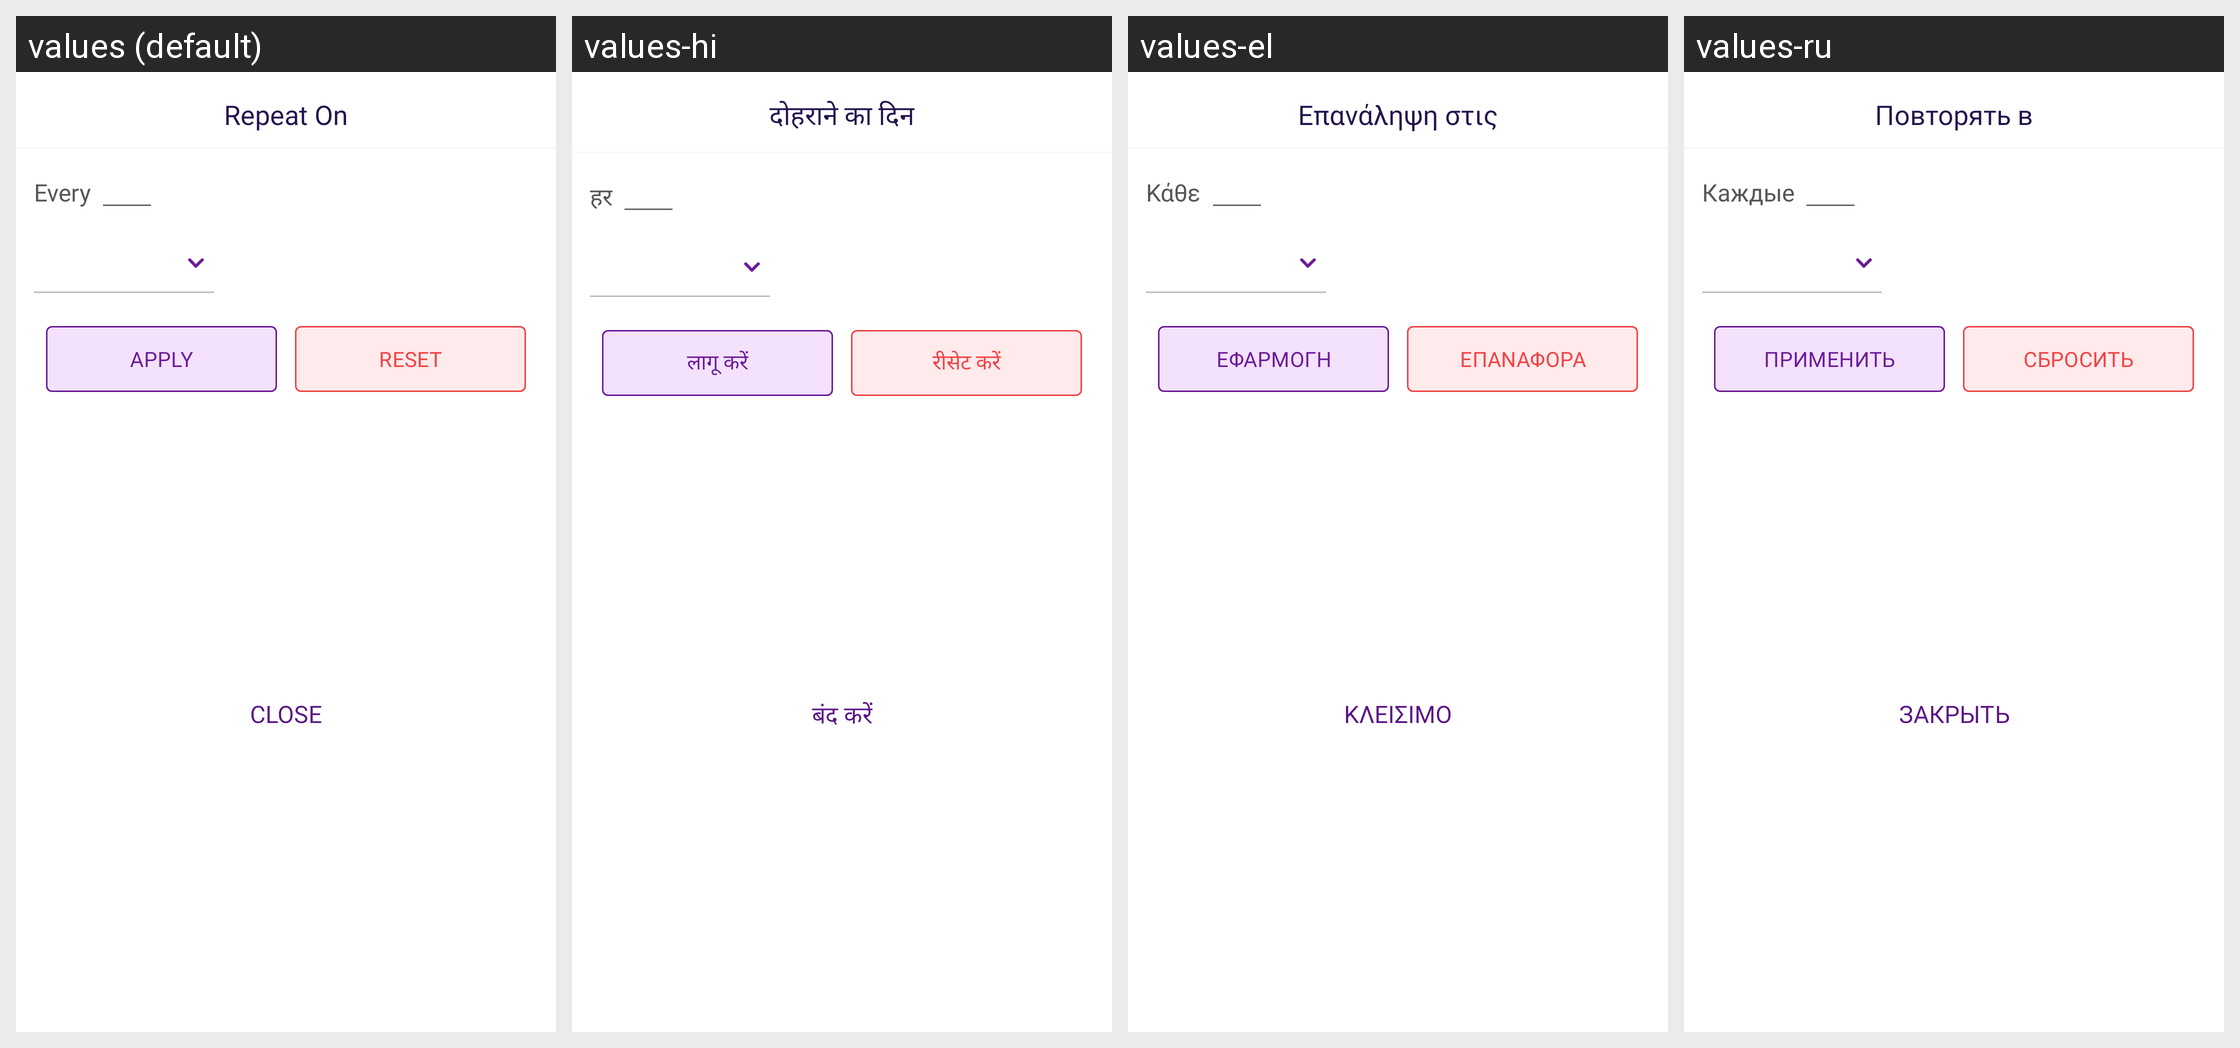

This grid shows one Android layout under several languages. Give, for every string resource on the screen, its name, the default text and each shown locale's text.
Android screen res/layout/bottom_sheet_repeat_on.xml rendered under 4 locales, left to right: values (default), values-hi, values-el, values-ru. Device: Nexus 5 (rendered at 1080×1920; each locale shown at half size, 540×960, under a caption strip naming it); theme Theme.MoneyTracker.
Other locales in the repository, not shown: values-ar, values-bn, values-cs, values-de, values-es, values-fa, values-fr, values-in, values-it, values-ja, values-kn, values-ko, values-ml, values-ms, values-pl, values-pt-rBR, values-ro, values-ta-rIN, values-te, values-th, values-tr, values-uk, values-vi, values-zh-rCN, values-zh-rTW.
Strings drawn on this screen, with the default value and each locale's value (text and hints the layout hard-codes, and strings that could not be matched under every locale, appear in the picture but are not listed):

repeat_on
  values: Repeat On
  values-hi: दोहराने का दिन
  values-el: Επανάληψη στις
  values-ru: Повторять в

every
  values: Every
  values-hi: हर
  values-el: Κάθε
  values-ru: Каждые

apply
  values: Apply
  values-hi: लागू करें
  values-el: Εφαρμογή
  values-ru: Применить

reset
  values: Reset
  values-hi: रीसेट करें
  values-el: Επαναφορά
  values-ru: Сбросить

text_close
  values: Close
  values-hi: बंद करें
  values-el: Κλείσιμο
  values-ru: Закрыть
